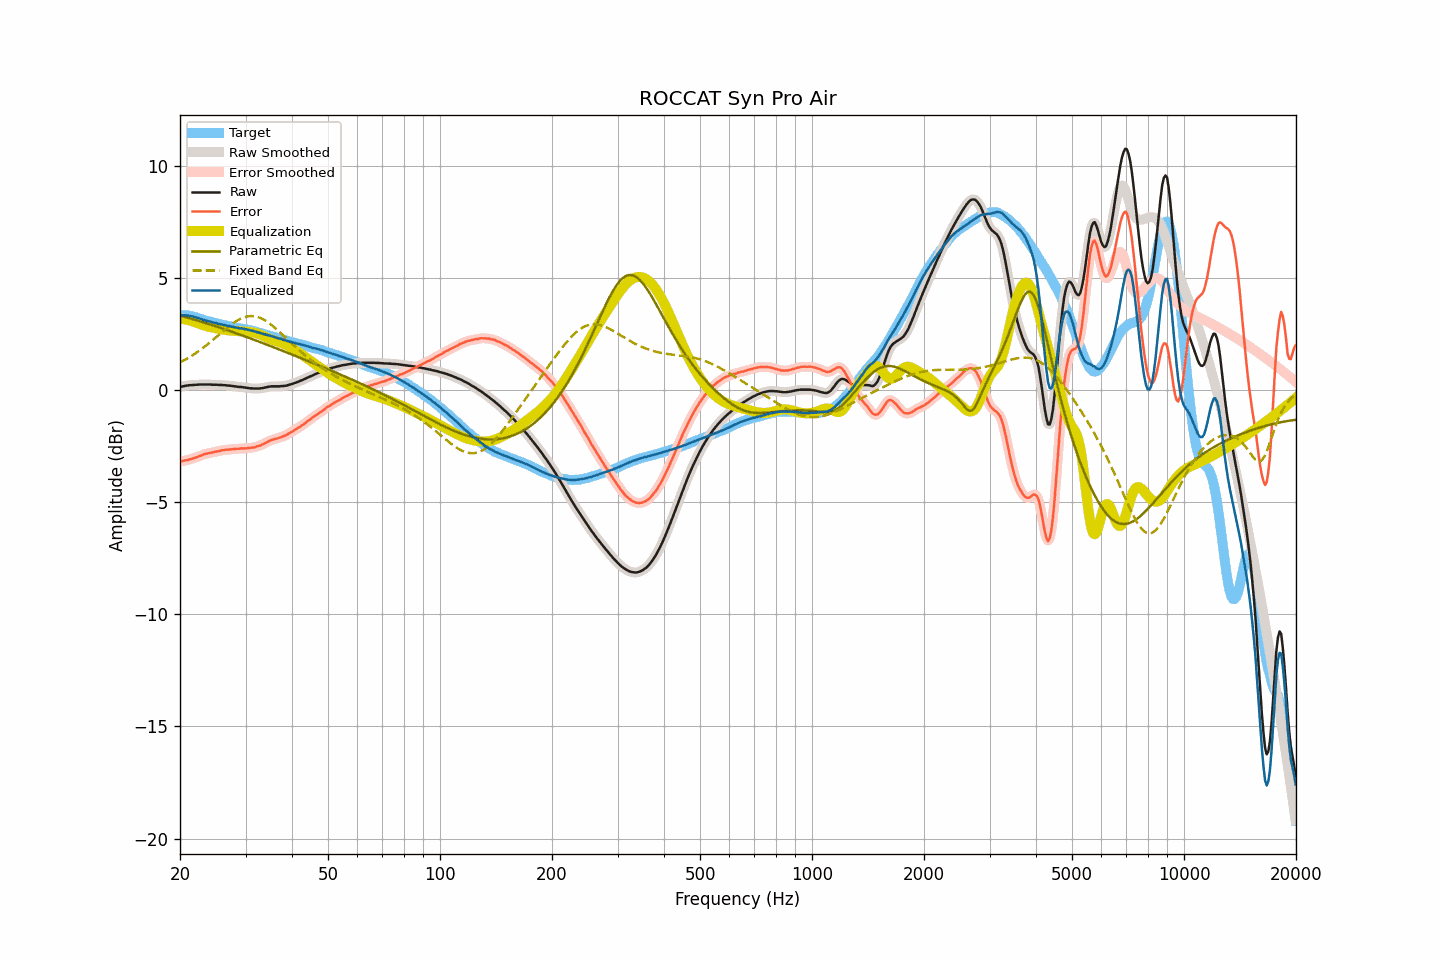

Data behind this chart, as committed beside it:
frequency, raw, smoothed, error, error_smoothed, equalization, parametric_eq, fixed_band_eq, equalized_raw, equalized_smoothed, target
20.00, 0.13, 0.13, -3.20, -3.19, 3.19, 3.32, 1.22, 3.32, 3.32, 3.33
20.20, 0.15, 0.15, -3.18, -3.18, 3.18, 3.30, 1.26, 3.33, 3.33, 3.33
20.40, 0.16, 0.17, -3.16, -3.16, 3.17, 3.28, 1.30, 3.33, 3.33, 3.33
20.61, 0.18, 0.18, -3.14, -3.15, 3.15, 3.26, 1.34, 3.33, 3.33, 3.33
20.81, 0.19, 0.19, -3.13, -3.13, 3.13, 3.24, 1.38, 3.33, 3.33, 3.33
21.02, 0.20, 0.20, -3.12, -3.12, 3.12, 3.22, 1.42, 3.32, 3.32, 3.32
21.23, 0.21, 0.21, -3.09, -3.10, 3.10, 3.20, 1.47, 3.31, 3.31, 3.30
21.44, 0.21, 0.21, -3.08, -3.08, 3.08, 3.18, 1.51, 3.29, 3.29, 3.29
21.66, 0.22, 0.22, -3.05, -3.05, 3.05, 3.15, 1.56, 3.28, 3.27, 3.27
21.87, 0.22, 0.22, -3.03, -3.03, 3.03, 3.13, 1.60, 3.25, 3.25, 3.25
22.09, 0.23, 0.23, -3.01, -3.01, 3.00, 3.11, 1.65, 3.24, 3.23, 3.24
22.31, 0.23, 0.23, -2.98, -2.98, 2.98, 3.09, 1.70, 3.21, 3.21, 3.21
22.54, 0.24, 0.24, -2.95, -2.95, 2.95, 3.07, 1.75, 3.19, 3.19, 3.19
22.76, 0.24, 0.24, -2.93, -2.92, 2.92, 3.05, 1.80, 3.17, 3.17, 3.17
22.99, 0.24, 0.24, -2.90, -2.90, 2.90, 3.03, 1.86, 3.14, 3.14, 3.14
23.22, 0.24, 0.24, -2.87, -2.87, 2.88, 3.00, 1.91, 3.12, 3.12, 3.11
23.45, 0.24, 0.24, -2.85, -2.85, 2.85, 2.98, 1.97, 3.10, 3.10, 3.09
23.69, 0.24, 0.24, -2.84, -2.83, 2.83, 2.96, 2.03, 3.08, 3.08, 3.08
23.92, 0.24, 0.24, -2.81, -2.82, 2.82, 2.94, 2.08, 3.06, 3.06, 3.06
24.16, 0.24, 0.24, -2.80, -2.80, 2.80, 2.91, 2.14, 3.04, 3.04, 3.05
24.40, 0.23, 0.23, -2.79, -2.79, 2.79, 2.89, 2.20, 3.02, 3.02, 3.02
24.65, 0.23, 0.23, -2.77, -2.77, 2.77, 2.87, 2.26, 3.00, 3.00, 3.00
24.89, 0.23, 0.23, -2.75, -2.75, 2.76, 2.84, 2.32, 2.99, 2.99, 2.98
25.14, 0.23, 0.23, -2.74, -2.74, 2.74, 2.82, 2.39, 2.97, 2.97, 2.97
25.39, 0.22, 0.23, -2.73, -2.73, 2.73, 2.80, 2.45, 2.95, 2.95, 2.95
25.65, 0.22, 0.22, -2.72, -2.71, 2.71, 2.77, 2.51, 2.93, 2.93, 2.94
25.91, 0.22, 0.22, -2.69, -2.70, 2.70, 2.75, 2.57, 2.92, 2.92, 2.91
26.16, 0.21, 0.22, -2.69, -2.68, 2.69, 2.72, 2.63, 2.90, 2.90, 2.90
26.43, 0.21, 0.21, -2.68, -2.67, 2.68, 2.70, 2.69, 2.89, 2.88, 2.89
26.69, 0.20, 0.20, -2.66, -2.67, 2.67, 2.68, 2.75, 2.87, 2.87, 2.87
26.96, 0.19, 0.20, -2.66, -2.66, 2.66, 2.65, 2.81, 2.85, 2.86, 2.85
27.23, 0.19, 0.19, -2.65, -2.65, 2.65, 2.63, 2.87, 2.84, 2.84, 2.84
27.50, 0.18, 0.18, -2.65, -2.65, 2.65, 2.60, 2.92, 2.83, 2.83, 2.83
27.77, 0.17, 0.17, -2.64, -2.64, 2.64, 2.58, 2.97, 2.81, 2.81, 2.81
28.05, 0.16, 0.16, -2.64, -2.63, 2.63, 2.55, 3.02, 2.80, 2.80, 2.80
28.33, 0.15, 0.15, -2.63, -2.63, 2.63, 2.53, 3.07, 2.78, 2.78, 2.78
28.62, 0.14, 0.14, -2.62, -2.62, 2.62, 2.50, 3.11, 2.76, 2.76, 2.77
28.90, 0.13, 0.13, -2.62, -2.62, 2.62, 2.47, 3.15, 2.75, 2.75, 2.75
29.19, 0.13, 0.13, -2.60, -2.61, 2.61, 2.45, 3.19, 2.75, 2.74, 2.73
29.48, 0.12, 0.12, -2.61, -2.61, 2.61, 2.42, 3.22, 2.73, 2.73, 2.73
29.78, 0.11, 0.11, -2.61, -2.60, 2.61, 2.40, 3.24, 2.72, 2.72, 2.72
30.08, 0.10, 0.10, -2.61, -2.60, 2.60, 2.37, 3.26, 2.70, 2.70, 2.71
30.38, 0.09, 0.09, -2.59, -2.60, 2.60, 2.34, 3.28, 2.69, 2.69, 2.69
30.68, 0.08, 0.08, -2.59, -2.59, 2.59, 2.32, 3.29, 2.67, 2.67, 2.67
30.99, 0.07, 0.07, -2.58, -2.58, 2.58, 2.29, 3.29, 2.65, 2.65, 2.65
31.30, 0.07, 0.07, -2.57, -2.57, 2.57, 2.26, 3.29, 2.64, 2.64, 2.64
31.61, 0.06, 0.06, -2.56, -2.56, 2.56, 2.24, 3.29, 2.62, 2.62, 2.63
31.93, 0.06, 0.06, -2.54, -2.54, 2.54, 2.21, 3.27, 2.60, 2.60, 2.60
32.24, 0.06, 0.06, -2.51, -2.52, 2.52, 2.18, 3.26, 2.58, 2.58, 2.57
32.57, 0.06, 0.06, -2.50, -2.49, 2.49, 2.16, 3.23, 2.56, 2.56, 2.56
32.89, 0.07, 0.07, -2.47, -2.47, 2.47, 2.13, 3.21, 2.54, 2.54, 2.55
33.22, 0.08, 0.08, -2.43, -2.44, 2.43, 2.10, 3.17, 2.52, 2.52, 2.51
33.55, 0.09, 0.09, -2.41, -2.41, 2.40, 2.07, 3.14, 2.49, 2.49, 2.50
33.89, 0.11, 0.11, -2.37, -2.37, 2.37, 2.05, 3.09, 2.48, 2.48, 2.48
34.23, 0.12, 0.12, -2.33, -2.33, 2.33, 2.02, 3.05, 2.45, 2.46, 2.46
34.57, 0.14, 0.14, -2.29, -2.29, 2.30, 1.99, 3.00, 2.44, 2.44, 2.43
34.92, 0.15, 0.15, -2.26, -2.26, 2.27, 1.96, 2.95, 2.42, 2.42, 2.41
35.27, 0.16, 0.16, -2.23, -2.23, 2.24, 1.94, 2.89, 2.40, 2.40, 2.40
35.62, 0.16, 0.16, -2.21, -2.21, 2.21, 1.91, 2.83, 2.37, 2.38, 2.37
35.97, 0.16, 0.16, -2.19, -2.19, 2.19, 1.88, 2.77, 2.35, 2.35, 2.35
... 635 more rows
